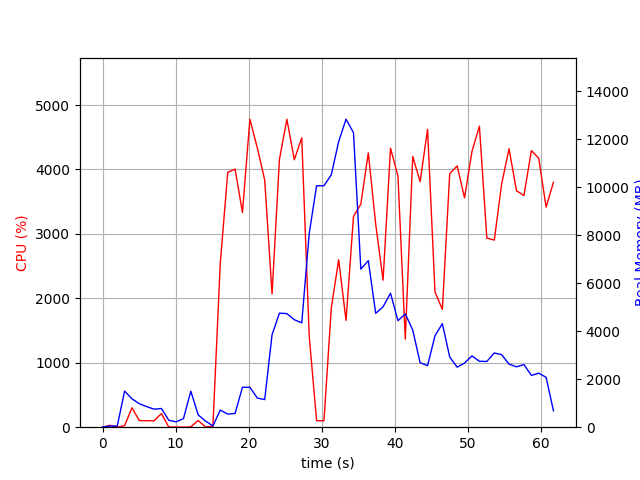

Data behind this chart, as committed beside it:
elapsed_time, nproc, cpu, mem_real, mem_virtual
3.814697265625e-05, 1, 0.0, 9.77, 3186
1.006, 2, 29.8, 49.12, 160.4
2.013, 2, 1.0, 50.67, 161.5
3.02, 10, 23.8, 1504, 5697
4.028, 5, 300.9, 1182, 3962
5.035, 5, 103.1, 978.2, 3788
6.044, 4, 100.2, 858.5, 3360
7.052, 3, 99.3, 751.3, 2932
8.059, 4, 212.2, 779.1, 3660
9.068, 3, 3.0, 289.4, 2301
10.08, 3, 3.0, 223.9, 2236
11.08, 3, 0.0, 355.4, 2362
12.09, 14, 6.0, 1500, 6489
13.1, 4, 103.3, 511.9, 2806
14.11, 3, 4.0, 257.5, 2309
15.11, 1, 14.9, 51.6, 162.3
16.12, 1, 2541, 714.9, 4894
17.14, 1, 3954, 544.9, 4910
18.15, 1, 4006, 573.1, 5494
19.16, 1, 3332, 1663, 6782
20.18, 1, 4780, 1663, 6782
21.2, 1, 4333, 1213, 8318
22.2, 1, 3837, 1150, 9342
23.21, 1, 2068, 3852, 10752
24.22, 1, 4155, 4752, 12800
25.24, 1, 4779, 4732, 12800
26.26, 1, 4151, 4478, 12800
27.28, 1, 4490, 4348, 13823
28.3, 1, 1412, 8070, 21866
29.31, 1, 101.1, 10059, 21866
30.32, 1, 100.1, 10059, 21866
31.33, 1, 1852, 10518, 21866
32.33, 1, 2600, 11898, 21874
33.34, 1, 1656, 12831, 28025
34.36, 1, 3268, 12272, 28127
35.37, 1, 3463, 6584, 28148
36.39, 1, 4257, 6939, 28364
37.4, 1, 3150, 4742, 28364
38.42, 1, 2282, 5019, 28364
39.43, 1, 4329, 5580, 28364
40.45, 1, 3898, 4437, 28364
41.46, 1, 1366, 4723, 28364
42.48, 1, 4202, 4048, 28364
43.49, 1, 3810, 2686, 28447
44.51, 1, 4621, 2563, 28447
45.52, 1, 2097, 3812, 28447
46.53, 1, 1829, 4313, 28447
47.54, 1, 3935, 2923, 28447
48.56, 1, 4054, 2501, 28463
49.57, 1, 3560, 2674, 28471
50.59, 1, 4280, 2969, 28471
51.61, 1, 4672, 2746, 28471
52.62, 1, 2934, 2740, 28471
53.65, 1, 2904, 3092, 28471
54.65, 1, 3778, 3022, 28471
55.66, 1, 4321, 2627, 28471
56.68, 1, 3670, 2517, 28471
57.7, 1, 3595, 2607, 28491
58.72, 1, 4292, 2157, 28491
59.73, 1, 4174, 2252, 28491
... 2 more rows
